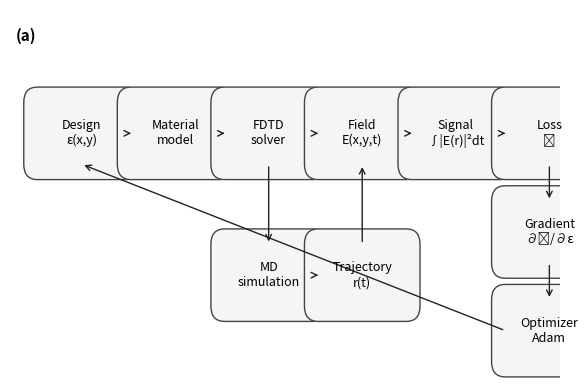

The script that saved this image: (Note: this script raises an exception after producing the figure.)
import matplotlib.pyplot as plt
import matplotlib.patches as patches

fig, ax = plt.subplots(figsize=(6, 4))
ax.set_xlim(0, 10)
ax.set_ylim(0, 6)
ax.axis("off")

def box(x, y, w, h, text):
    rect = patches.FancyBboxPatch(
        (x, y), w, h,
        boxstyle="round,pad=0.25",
        linewidth=1,
        edgecolor="#444444",
        facecolor="#F5F5F5"
    )
    ax.add_patch(rect)
    ax.text(
        x + w / 2,
        y + h / 2,
        text,
        ha="center",
        va="center",
        fontsize=9
    )

def arrow(x1, y1, x2, y2):
    ax.annotate(
        "",
        xy=(x2, y2),
        xytext=(x1, y1),
        arrowprops=dict(arrowstyle="->", linewidth=1, color="#222222")
    )

# Main pipeline (top row)
y_top = 3.5
w = 1.6
h = 1.0

x_design   = 0.5
x_mat      = 2.2
x_fdtd     = 3.9
x_field    = 5.6
x_signal   = 7.3
x_loss     = 9.0

box(x_design, y_top, w, h, "Design\nε(x,y)")
box(x_mat,    y_top, w, h, "Material\nmodel")
box(x_fdtd,   y_top, w, h, "FDTD\nsolver")
box(x_field,  y_top, w, h, "Field\nE(x,y,t)")
box(x_signal, y_top, w, h, "Signal\n∫|E(r)|²dt")
box(x_loss,   y_top, w, h, "Loss\nℒ")

# Gradient & update (stacked on right)
y_grad = 1.9
box(x_loss,   y_grad, w, h, "Gradient\n∂ℒ/∂ε")
box(x_loss,   0.3,   w, h, "Optimizer\nAdam")

# Arrows along main chain
arrow(x_design + w, y_top + h/2, x_mat,    y_top + h/2)
arrow(x_mat    + w, y_top + h/2, x_fdtd,   y_top + h/2)
arrow(x_fdtd   + w, y_top + h/2, x_field,  y_top + h/2)
arrow(x_field  + w, y_top + h/2, x_signal, y_top + h/2)
arrow(x_signal + w, y_top + h/2, x_loss,   y_top + h/2)

# Gradient path
arrow(x_loss + w/2, y_top,        x_loss + w/2, y_grad + h)
arrow(x_loss + w/2, y_grad,       x_loss + w/2, 0.3 + h)
# Update back to design
arrow(x_loss,       0.3 + h/2,    x_design + w/2, y_top)

# MD branch (bottom row)
y_md = 1.2
box(x_fdtd, y_md, w, h, "MD\nsimulation")
box(x_field, y_md, w, h, "Trajectory\nr(t)")

# MD arrows
arrow(x_fdtd + w/2, y_top,     x_fdtd + w/2, y_md + h)
arrow(x_fdtd + w,   y_md + h/2, x_field,     y_md + h/2)
arrow(x_field + w/2, y_md + h, x_field + w/2, y_top)

# Panel label
ax.text(0.1, 5.5, "(a)", fontsize=11, fontweight="bold")

plt.tight_layout()
plt.savefig("figures/fig1a_computational_graph_clean.svg", dpi=300, bbox_inches="tight")
plt.savefig("figures/fig1a_computational_graph_clean.png", dpi=600, bbox_inches="tight")
print("Saved: figures/fig1a_computational_graph_clean.[svg,png]")
